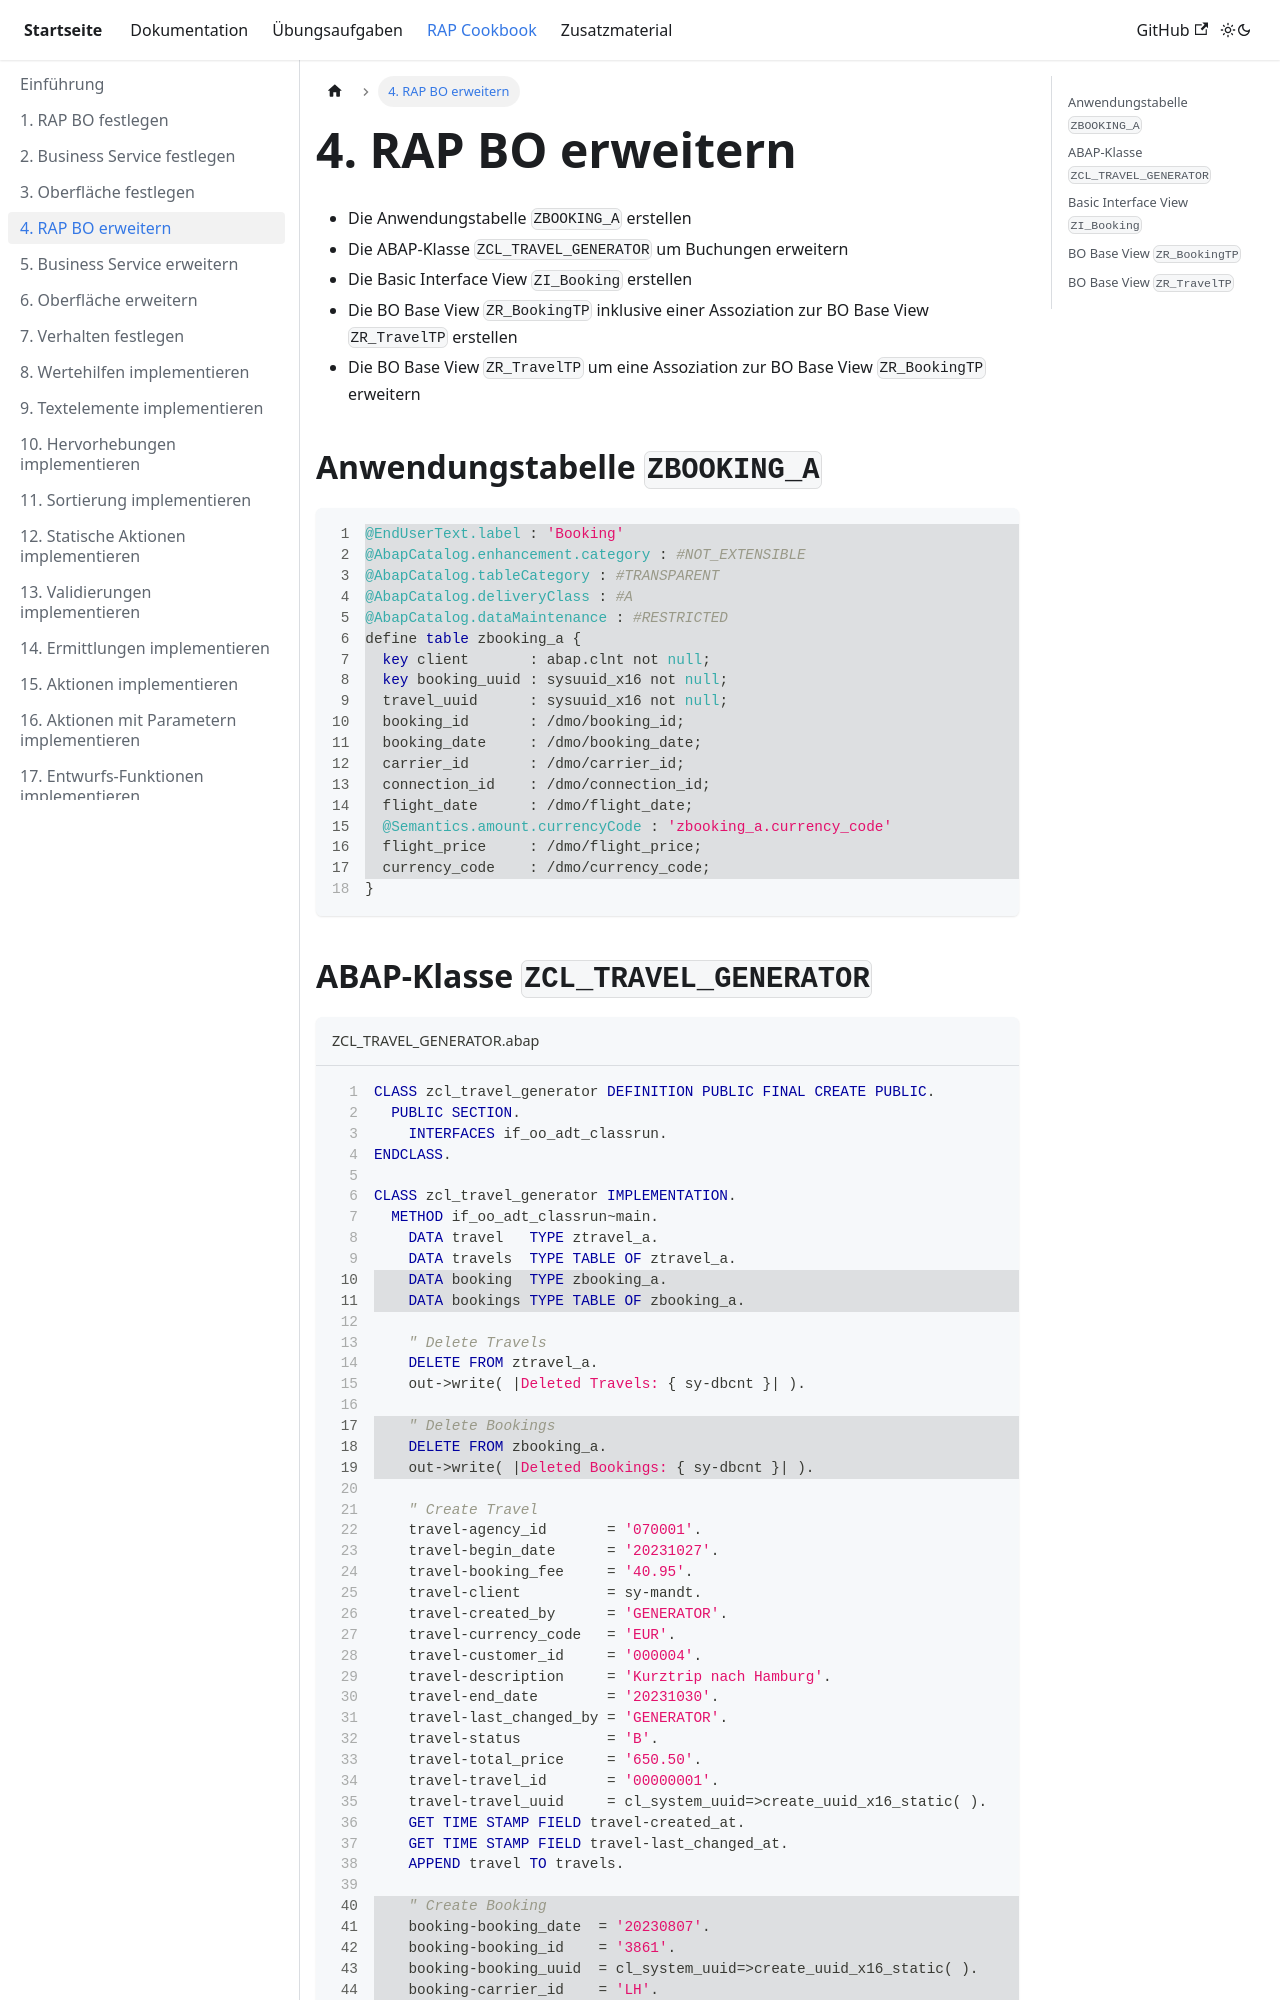

repository: appenmaier/s4hana · page: rap-cookbook/extend-rap-bo/index.html · generator: docusaurus

---
title: 4. RAP BO erweitern
description: ""
sidebar_position: 40
---

- Die Anwendungstabelle `ZBOOKING_A` erstellen
- Die ABAP-Klasse `ZCL_TRAVEL_GENERATOR` um Buchungen erweitern
- Die Basic Interface View `ZI_Booking` erstellen
- Die BO Base View `ZR_BookingTP` inklusive einer Assoziation zur BO Base View `ZR_TravelTP` erstellen
- Die BO Base View `ZR_TravelTP` um eine Assoziation zur BO Base View `ZR_BookingTP` erweitern

## Anwendungstabelle `ZBOOKING_A`

```sql showLineNumbers
//highlight-start
@EndUserText.label : 'Booking'
@AbapCatalog.enhancement.category : #NOT_EXTENSIBLE
@AbapCatalog.tableCategory : #TRANSPARENT
@AbapCatalog.deliveryClass : #A
@AbapCatalog.dataMaintenance : #RESTRICTED
define table zbooking_a {
  key client       : abap.clnt not null;
  key booking_uuid : sysuuid_x16 not null;
  travel_uuid      : sysuuid_x16 not null;
  booking_id       : /dmo/booking_id;
  booking_date     : /dmo/booking_date;
  carrier_id       : /dmo/carrier_id;
  connection_id    : /dmo/connection_id;
  flight_date      : /dmo/flight_date;
  @Semantics.amount.currencyCode : 'zbooking_a.currency_code'
  flight_price     : /dmo/flight_price;
  currency_code    : /dmo/currency_code;
//highlight-end
}
```
